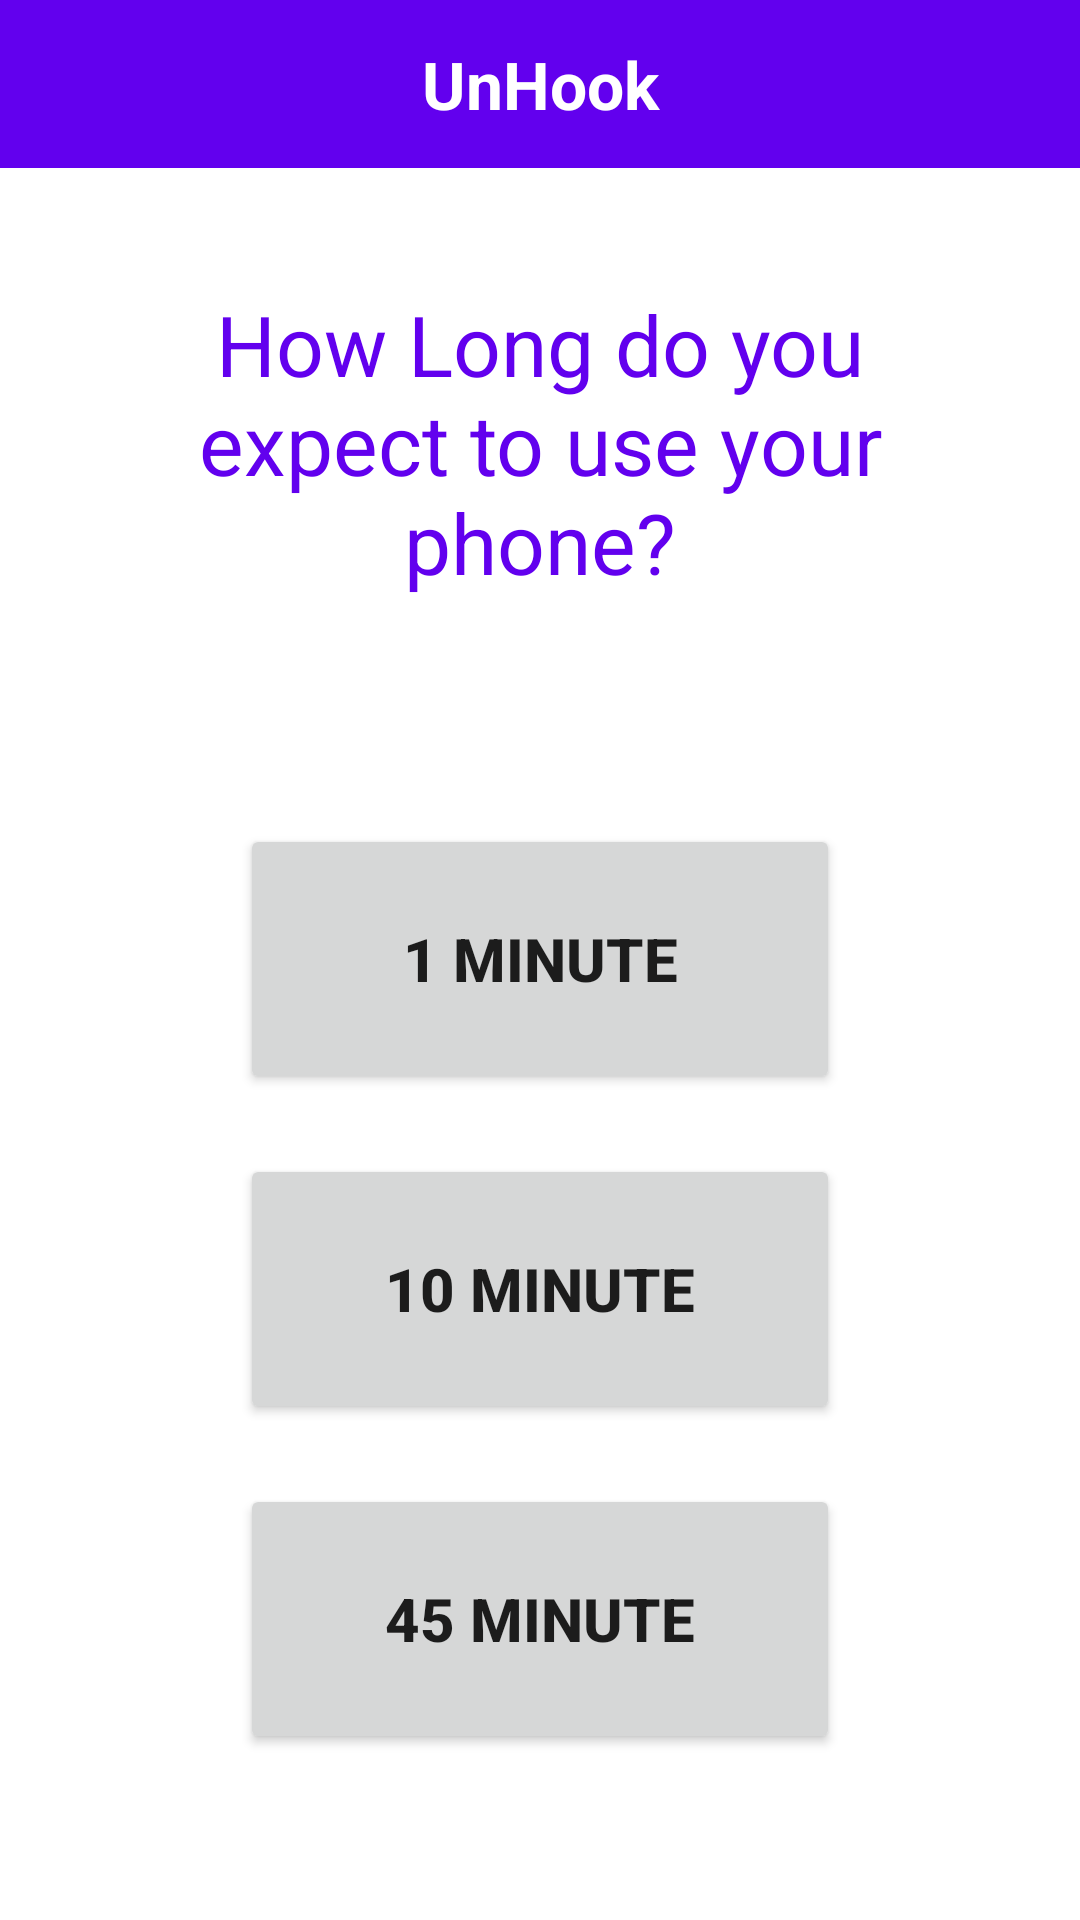

Layout XML and referenced resources for this Android screen:
<!-- AndroidManifest.xml: application theme Theme.BlockScreenUsage -->
<!-- res/layout/activity_main.xml -->
<?xml version="1.0" encoding="utf-8"?>
<layout xmlns:android="http://schemas.android.com/apk/res/android"
    xmlns:app="http://schemas.android.com/apk/res-auto"
    xmlns:tools="http://schemas.android.com/tools">


    <androidx.constraintlayout.widget.ConstraintLayout
        android:layout_width="match_parent"
        android:layout_height="match_parent"
        android:orientation="vertical"
        tools:context=".MainActivity">


        <androidx.recyclerview.widget.RecyclerView
            android:id="@+id/recycler_"
            android:layout_width="match_parent"
            android:layout_height="0dp"
            android:layout_marginStart="20dp"
            android:layout_marginTop="20dp"
            android:layout_marginEnd="20dp"
            android:layout_marginBottom="20dp"
            android:layout_weight="1"
            android:visibility="gone"
            app:layout_constraintBottom_toBottomOf="parent"
            app:layout_constraintEnd_toEndOf="parent"
            app:layout_constraintStart_toStartOf="parent"
            app:layout_constraintTop_toTopOf="parent"
            tools:listitem="@layout/usage_stats_item" />



        <TextView
            android:id="@+id/toolbar"
            android:layout_width="0dp"
            android:layout_height="wrap_content"
            android:background="@color/purple_500"
            android:minHeight="?attr/actionBarSize"
            android:theme="?attr/actionBarTheme"
            tools:layout_editor_absoluteX="1dp"
            app:layout_constraintTop_toTopOf="parent"
            app:layout_constraintStart_toStartOf="parent"
            app:layout_constraintEnd_toEndOf="parent"
            android:text="@string/app_name"
            android:gravity="center"
          android:textColor="@color/white"
            android:textStyle="bold"
            android:textSize="22sp"
            />


        <TextView
            android:id="@+id/tv"
            android:layout_width="match_parent"
            android:layout_height="wrap_content"
            android:layout_marginStart="20dp"
            android:layout_marginEnd="20dp"
            android:gravity="center_horizontal"
            android:layout_marginTop="20dp"
            android:textColor="@color/purple_500"
            android:textSize="28sp"
            android:padding="20dp"
            android:text="How Long do you expect to use your phone?"
            app:layout_constraintEnd_toEndOf="parent"
            app:layout_constraintStart_toStartOf="parent"
            app:layout_constraintTop_toBottomOf="@id/toolbar" />

        <LinearLayout
            android:layout_width="0dp"
            android:layout_height="0dp"
            android:orientation="vertical"
            android:gravity="center"
            app:layout_constraintTop_toBottomOf="@id/tv"
            app:layout_constraintStart_toStartOf="parent"
            app:layout_constraintEnd_toEndOf="parent"
            app:layout_constraintBottom_toBottomOf="parent">
            <Button
                android:id="@+id/button"
                android:layout_width="200dp"
                android:layout_height="90dp"
                android:text="1 minute"
                android:textStyle="bold"
                android:textSize="20dp"
                app:layout_constraintEnd_toEndOf="parent"
                app:layout_constraintStart_toStartOf="parent"
                app:layout_constraintTop_toBottomOf="@id/tv" />

            <Button
                android:id="@+id/button2"
                android:layout_width="200dp"
                android:layout_height="90dp"
                android:layout_marginTop="20dp"
                android:text="10 minute"
                android:textStyle="bold"
                android:textSize="20dp"
                app:layout_constraintEnd_toEndOf="parent"
                app:layout_constraintStart_toStartOf="parent"
                app:layout_constraintTop_toBottomOf="@+id/button" />

            <Button
                android:id="@+id/button3"
                android:layout_width="200dp"
                android:layout_height="90dp"
                android:layout_marginTop="20dp"
                android:text="45 minute"
                android:textStyle="bold"
                android:textSize="20dp"
                app:layout_constraintEnd_toEndOf="parent"
                app:layout_constraintStart_toStartOf="parent"
                app:layout_constraintTop_toBottomOf="@+id/button2" />

        </LinearLayout>



        <TextView
            android:id="@+id/block_time"
            android:layout_width="match_parent"
            android:layout_height="wrap_content"
            android:layout_marginStart="20dp"
            android:layout_marginEnd="20dp"
            android:gravity="center_horizontal"
            android:textColor="@color/red"
            android:textSize="18sp"
            android:visibility="gone"
            app:layout_constraintBottom_toBottomOf="parent"
            app:layout_constraintEnd_toEndOf="parent"
            app:layout_constraintStart_toStartOf="parent"
           />


    </androidx.constraintlayout.widget.ConstraintLayout>
</layout>
<!-- res/layout/usage_stats_item.xml (included above) -->
<?xml version="1.0" encoding="utf-8"?>
<layout xmlns:android="http://schemas.android.com/apk/res/android">
 <LinearLayout
        android:layout_width="match_parent"
        android:layout_height="wrap_content"
        android:minHeight="?android:attr/listPreferredItemHeight"
        android:gravity="center"
        android:orientation="vertical">

        <TextView
            android:id="@+id/package_name"
            android:layout_width="match_parent"
            android:layout_height="wrap_content"
            android:text="com.android"
            android:paddingEnd="6dip"
            android:paddingStart="12dip"
            android:textAppearance="?android:attr/textAppearanceMedium" />

        <TextView
            android:id="@+id/last_time_used"
            android:layout_width="wrap_content"
            android:layout_height="wrap_content"
            android:maxLines="1"
            android:text="usage time"
            android:visibility="gone"
            android:paddingEnd="6dip"
            android:paddingStart="12dip"
            android:textAppearance="?android:attr/textAppearanceMedium" />

        <TextView
            android:id="@+id/usage_time"
            android:layout_width="match_parent"
            android:layout_height="wrap_content"
            android:text="last time usage"
            android:layout_marginTop="5dp"
            android:paddingEnd="6dip"
            android:paddingStart="12dip"
            android:textAppearance="?android:attr/textAppearanceMedium" />

     <View
         android:layout_width="match_parent"
         android:layout_height="1dp"
         android:layout_marginTop="10dp"
         android:background="@color/black"/>
    </LinearLayout>
</layout>
<!-- resources referenced by this layout -->
<resources>
  <color name="black">#FF000000</color>
  <color name="purple_500">#FF6200EE</color>
  <color name="red">#FF0000</color>
  <color name="white">#FFFFFFFF</color>
  <string name="app_name">UnHook</string>
  <style name="Theme.BlockScreenUsage" parent="Theme.MaterialComponents.DayNight.NoActionBar">
          
          <item name="colorPrimary">@color/purple_500</item>
          <item name="colorPrimaryVariant">@color/purple_700</item>
          <item name="colorOnPrimary">@color/white</item>
          
          <item name="colorSecondary">@color/teal_200</item>
          <item name="colorSecondaryVariant">@color/teal_700</item>
          <item name="colorOnSecondary">@color/black</item>
          
          <item name="android:statusBarColor" tools:targetApi="l">@color/purple_500</item>
          
      </style>
  <color name="purple_700">#FF3700B3</color>
  <color name="teal_200">#FF03DAC5</color>
  <color name="teal_700">#FF018786</color>
</resources>
